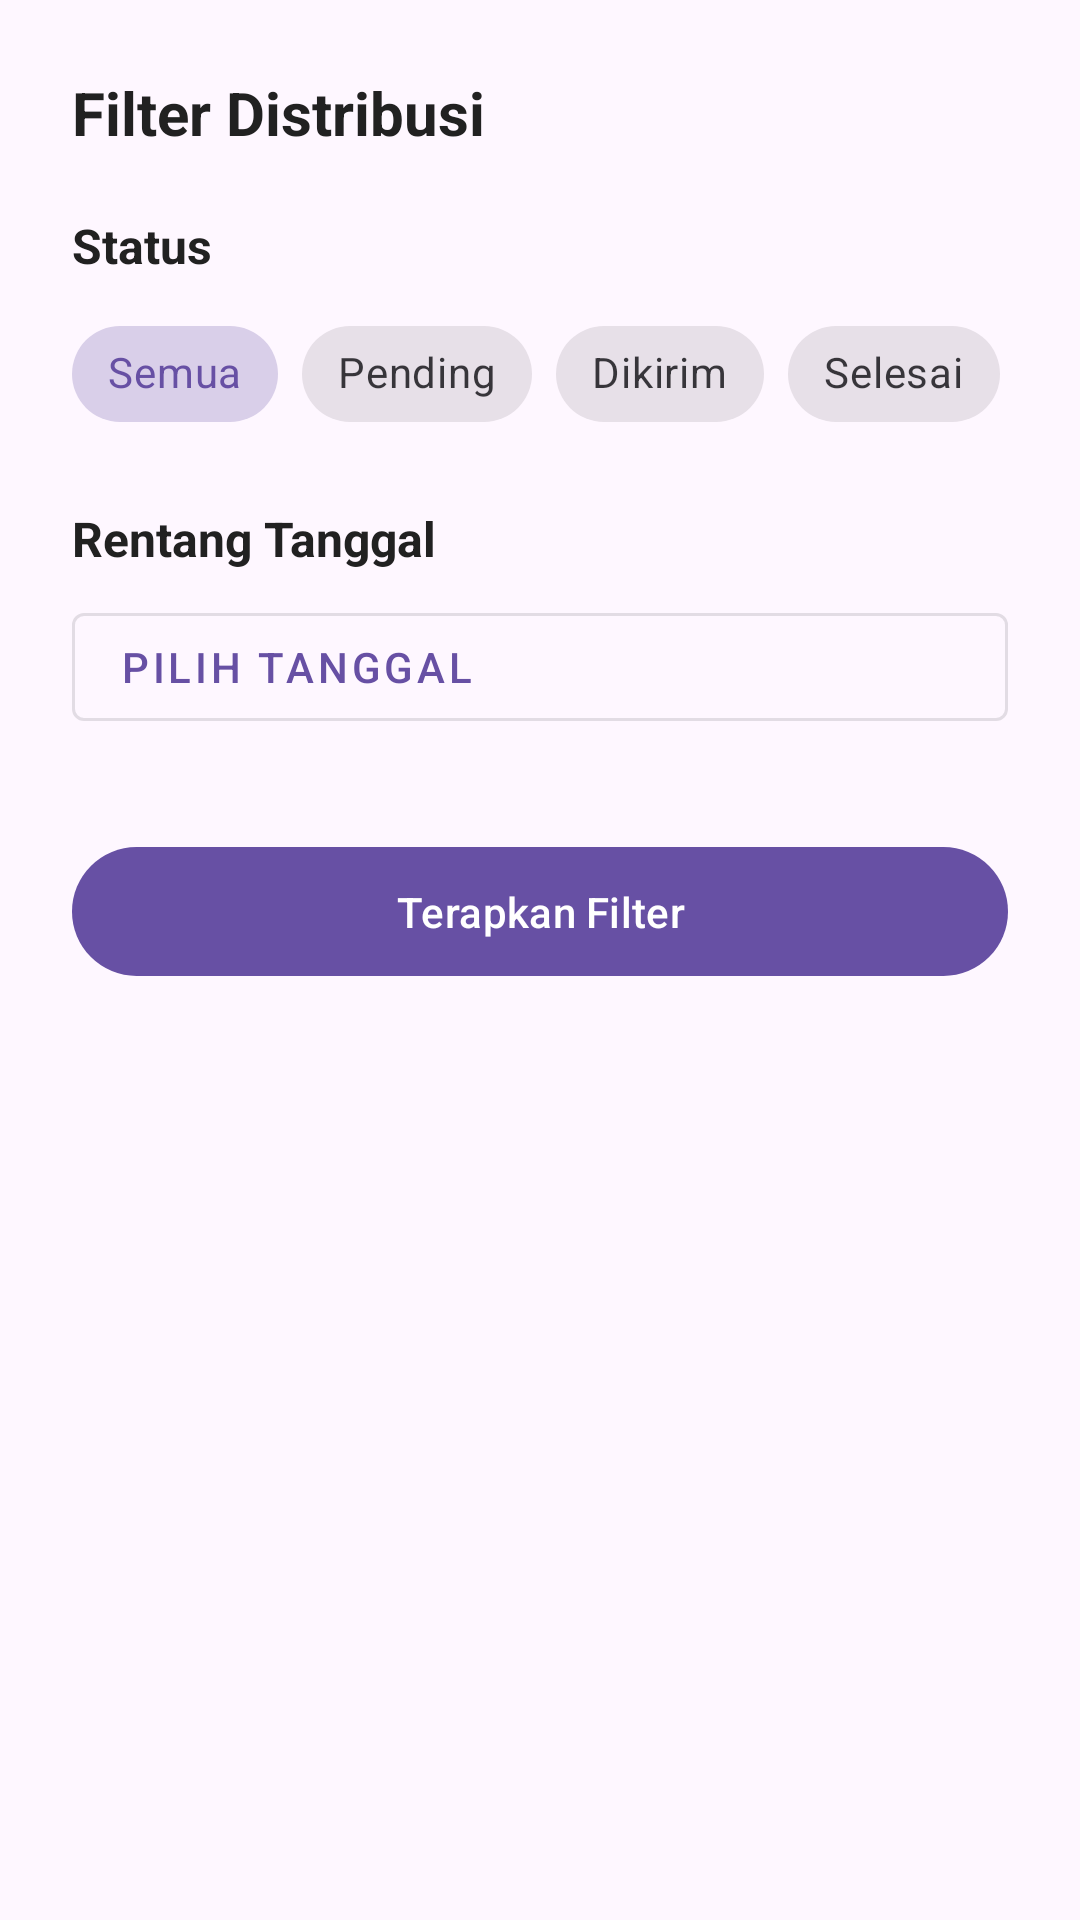

Here is an Android app screen rendered from its layout file. Give the layout XML and the strings, colors and styles it references.
<!-- AndroidManifest.xml: application theme Theme.Wingko -->
<!-- res/layout/bottom_sheet_filter.xml -->
<?xml version="1.0" encoding="utf-8"?>
<LinearLayout xmlns:android="http://schemas.android.com/apk/res/android"
    xmlns:app="http://schemas.android.com/apk/res-auto"
    android:layout_width="match_parent"
    android:layout_height="wrap_content"
    android:orientation="vertical"
    android:padding="24dp">

    <TextView
        android:layout_width="wrap_content"
        android:layout_height="wrap_content"
        android:text="Filter Distribusi"
        android:textColor="@color/text_primary"
        android:textSize="20sp"
        android:textStyle="bold" />

    <TextView
        android:layout_width="wrap_content"
        android:layout_height="wrap_content"
        android:layout_marginTop="20dp"
        android:text="Status"
        android:textColor="@color/text_primary"
        android:textSize="16sp"
        android:textStyle="bold" />

    <com.google.android.material.chip.ChipGroup
        android:id="@+id/cgStatus"
        android:layout_width="match_parent"
        android:layout_height="wrap_content"
        android:layout_marginTop="8dp"
        app:singleSelection="true">

        <com.google.android.material.chip.Chip
            android:id="@+id/chipAll"
            style="@style/Widget.MaterialComponents.Chip.Choice"
            android:layout_width="wrap_content"
            android:layout_height="wrap_content"
            android:text="Semua"
            android:checked="true" />

        <com.google.android.material.chip.Chip
            android:id="@+id/chipPending"
            style="@style/Widget.MaterialComponents.Chip.Choice"
            android:layout_width="wrap_content"
            android:layout_height="wrap_content"
            android:text="Pending" />

        <com.google.android.material.chip.Chip
            android:id="@+id/chipDikirim"
            style="@style/Widget.MaterialComponents.Chip.Choice"
            android:layout_width="wrap_content"
            android:layout_height="wrap_content"
            android:text="Dikirim" />

        <com.google.android.material.chip.Chip
            android:id="@+id/chipSelesai"
            style="@style/Widget.MaterialComponents.Chip.Choice"
            android:layout_width="wrap_content"
            android:layout_height="wrap_content"
            android:text="Selesai" />

    </com.google.android.material.chip.ChipGroup>

    <TextView
        android:layout_width="wrap_content"
        android:layout_height="wrap_content"
        android:layout_marginTop="20dp"
        android:text="Rentang Tanggal"
        android:textColor="@color/text_primary"
        android:textSize="16sp"
        android:textStyle="bold" />

    <com.google.android.material.button.MaterialButton
        android:id="@+id/btnSelectDate"
        style="@style/Widget.MaterialComponents.Button.OutlinedButton"
        android:layout_width="match_parent"
        android:layout_height="wrap_content"
        android:layout_marginTop="8dp"
        android:text="Pilih Tanggal"
        android:textAlignment="viewStart"
        app:icon="@drawable/ic_filter" />

    <com.google.android.material.button.MaterialButton
        android:id="@+id/btnApplyFilter"
        android:layout_width="match_parent"
        android:layout_height="wrap_content"
        android:layout_marginTop="32dp"
        android:padding="12dp"
        android:text="Terapkan Filter" />

</LinearLayout>
<!-- resources referenced by this layout -->
<resources>
  <color name="text_primary">#FF212121</color>
  <style name="Theme.Wingko" parent="Base.Theme.Wingko" />
  <style name="Base.Theme.Wingko" parent="Theme.Material3.DayNight.NoActionBar">
          
          
      </style>
</resources>
